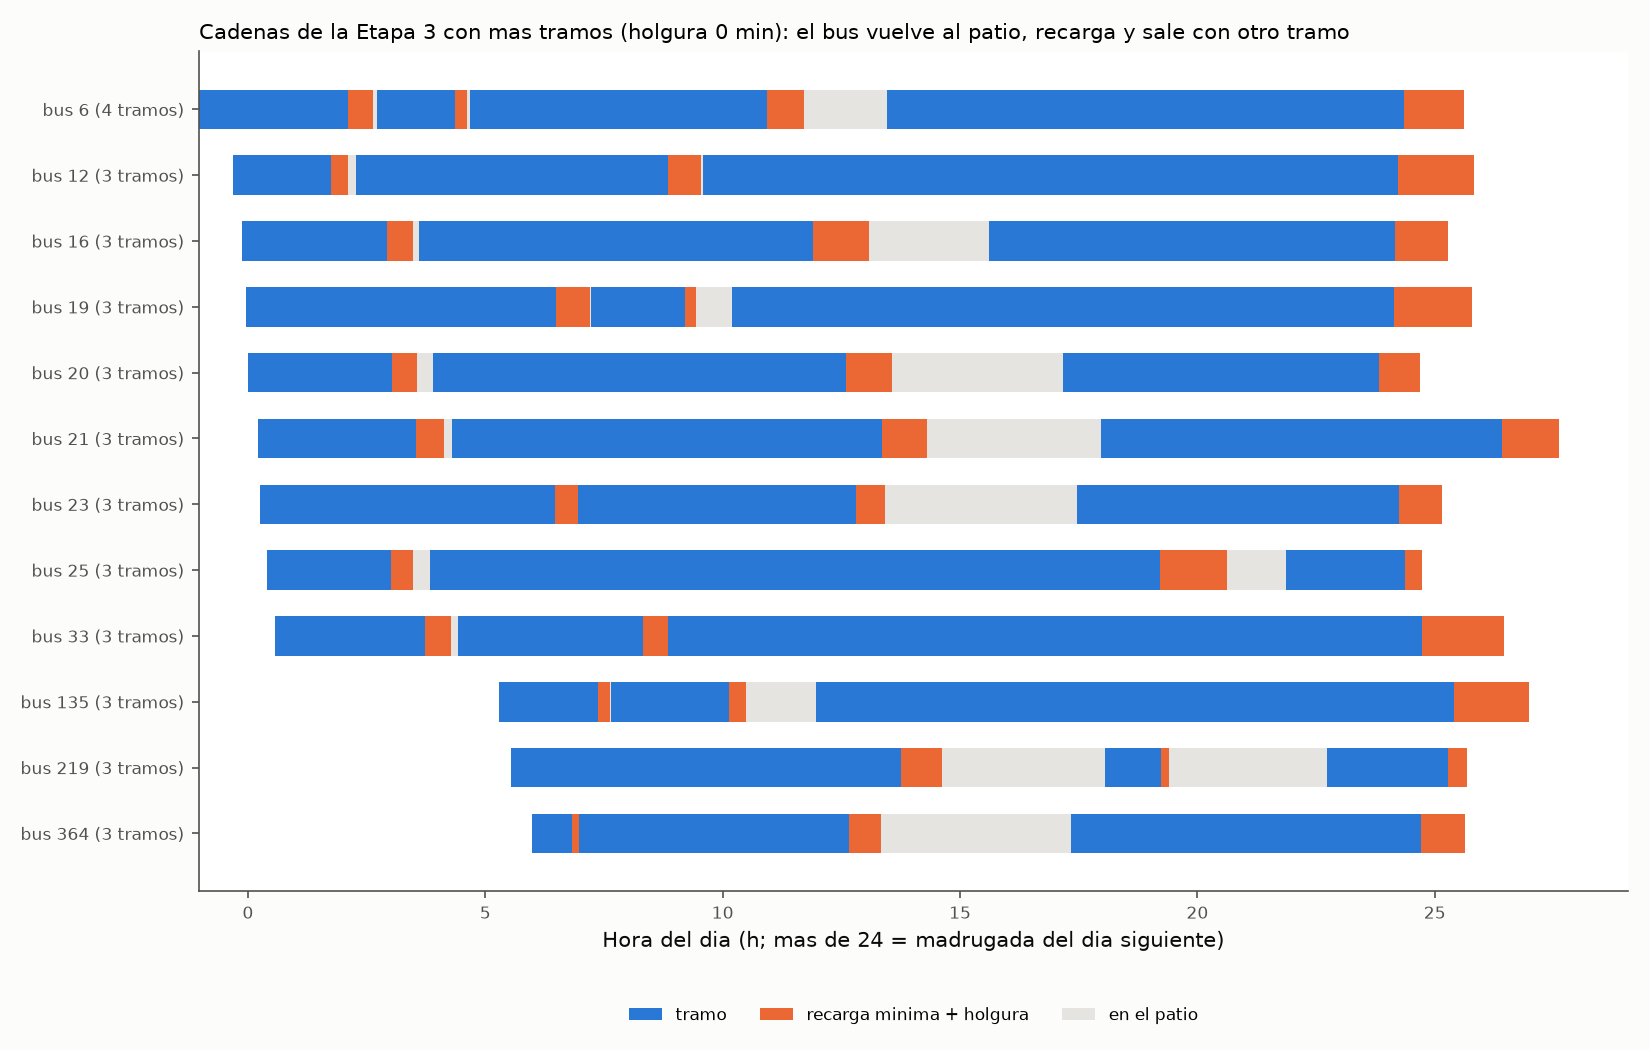

The table this chart was drawn from, first rows:
bus; fila; tramo_id; actividad; inicio_min; fin_min
6; 0; 671.1; tramo; -61.76; 126.5
6; 0; 671.1; recarga minima + holgura; 126.5; 158.3
6; 0; 671.1; en el patio; 158.3; 163.7
6; 0; 3987; tramo; 163.7; 261.4
6; 0; 3987; recarga minima + holgura; 261.4; 276.4
6; 0; 3987; en el patio; 276.4; 281.2
6; 0; 1094; tramo; 281.2; 656.5
6; 0; 1094; recarga minima + holgura; 656.5; 703.3
6; 0; 1094; en el patio; 703.3; 807.4
6; 0; 1104; tramo; 807.4; 1462
6; 0; 1104; recarga minima + holgura; 1462; 1537
12; 1; 4163; tramo; -18.93; 104.7
12; 1; 4163; recarga minima + holgura; 104.7; 125.8
12; 1; 4163; en el patio; 125.8; 136.3
12; 1; 2880; tramo; 136.3; 531
12; 1; 2880; recarga minima + holgura; 531; 572
12; 1; 2880; en el patio; 572; 574.5
12; 1; 1343; tramo; 574.5; 1453
12; 1; 1343; recarga minima + holgura; 1453; 1550
16; 2; 1435; tramo; -7.49; 176.1
16; 2; 1435; recarga minima + holgura; 176.1; 208.9
16; 2; 1435; en el patio; 208.9; 216.4
16; 2; 1436; tramo; 216.4; 714.1
16; 2; 1436; recarga minima + holgura; 714.1; 785
16; 2; 1436; en el patio; 785; 936.4
16; 2; 1709; tramo; 936.4; 1450
16; 2; 1709; recarga minima + holgura; 1450; 1517
19; 3; 3893; tramo; -2.48; 389.3
19; 3; 3893; recarga minima + holgura; 389.3; 432.7
19; 3; 3893; en el patio; 432.7; 433.4
19; 3; 1467; tramo; 433.4; 552.1
19; 3; 1467; recarga minima + holgura; 552.1; 565.7
19; 3; 1467; en el patio; 565.7; 611.6
19; 3; 3891; tramo; 611.6; 1449
19; 3; 3891; recarga minima + holgura; 1449; 1547
20; 4; 1443; tramo; -0.55; 181.9
20; 4; 1443; recarga minima + holgura; 181.9; 213.2
20; 4; 1443; en el patio; 213.2; 234.3
20; 4; 643.1; tramo; 234.3; 756.2
20; 4; 643.1; recarga minima + holgura; 756.2; 814.4
20; 4; 643.1; en el patio; 814.4; 1030
20; 4; 3899; tramo; 1030; 1430
20; 4; 3899; recarga minima + holgura; 1430; 1482
21; 5; 1436; tramo; 12.51; 211.9
21; 5; 1436; recarga minima + holgura; 211.9; 248
21; 5; 1436; en el patio; 248; 258.2
21; 5; 675.1; tramo; 258.2; 801.2
21; 5; 675.1; recarga minima + holgura; 801.2; 858.6
21; 5; 675.1; en el patio; 858.6; 1078
21; 5; 2913; tramo; 1078; 1585
21; 5; 2913; recarga minima + holgura; 1585; 1658
23; 6; 3929; tramo; 14.71; 388.6
23; 6; 3929; recarga minima + holgura; 388.6; 416.5
23; 6; 3929; en el patio; 416.5; 417.1
23; 6; 1465; tramo; 417.1; 768.6
23; 6; 1465; recarga minima + holgura; 768.6; 805.5
23; 6; 1465; en el patio; 805.5; 1048
23; 6; 3900; tramo; 1048; 1455
23; 6; 3900; recarga minima + holgura; 1455; 1509
25; 7; 1337; tramo; 24.4; 181.3
... 39 more rows
